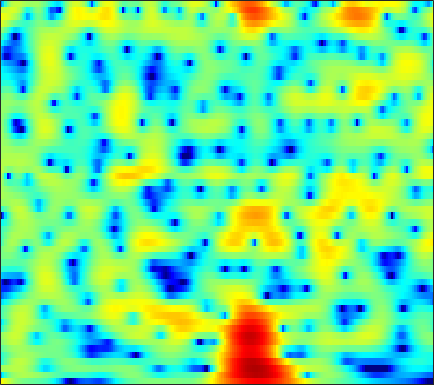

The table this chart was drawn from, first rows:
6.1415, 5.3926, 4.4277, 3.5155, 2.8737, 2.0807, 1.3697, 0.89836, 0.36048, -0.079784, -0.41871, -0.61582, -0.83769, -1.0629, -1.2353, -1.4449, -1.6281, -1.7536, -1.9474, -2.213, -2.6052, -2.9989, -3.6676, -4.5237
-9.457, -6.284, -3.352, -1.468, -0.4819, 0.4678, 1.121, 1.469, 1.796, 1.995, 2.079, 2.077, 1.999, 1.853, 1.711, 1.487, 1.225, 1.006, 0.6904, 0.3467, -0.01667, -0.3008, -0.689, -1.087
1.594, 1.578, 1.715, 1.954, 2.153, 2.388, 2.549, 2.618, 2.624, 2.532, 2.313, 2.05, 1.55, 0.8641, 0.2153, -0.8415, -2.126, -3.25, -4.912, -6.569, -7.728, -7.903, -7.191, -5.933
-4.552, -3.221, -1.595, -0.2321, 0.6167, 1.513, 2.153, 2.483, 2.751, 2.851, 2.787, 2.625, 2.249, 1.682, 1.124, 0.2057, -0.8955, -1.823, -3.099, -4.215, -4.86, -4.879, -4.365, -3.511
-4.348, -3.521, -2.415, -1.404, -0.7167, 0.09479, 0.7477, 1.118, 1.464, 1.663, 1.735, 1.714, 1.597, 1.389, 1.183, 0.8633, 0.5167, 0.2581, -0.05957, -0.3118, -0.4892, -0.568, -0.6132, -0.6238
-1.927, -1.255, -0.4479, 0.2064, 0.5933, 1.007, 1.326, 1.486, 1.578, 1.523, 1.339, 1.134, 0.8049, 0.4424, 0.1732, -0.1528, -0.4165, -0.5615, -0.6766, -0.7078, -0.6767, -0.6287, -0.5456, -0.4787
0.109, 0.739, 1.5, 2.144, 2.506, 2.807, 2.913, 2.873, 2.634, 2.162, 1.427, 0.6891, -0.5542, -2.081, -3.372, -5.065, -6.162, -6.195, -5.289, -3.993, -2.788, -2.049, -1.3, -0.7905
0.7772, 1.284, 1.913, 2.521, 2.931, 3.339, 3.53, 3.524, 3.314, 2.857, 2.101, 1.293, -0.1774, -2.159, -4.001, -6.71, -8.585, -8.35, -6.573, -4.676, -3.216, -2.436, -1.763, -1.474
-4.605, -2.953, -1.059, 0.4091, 1.288, 2.224, 2.89, 3.207, 3.398, 3.361, 3.116, 2.81, 2.254, 1.573, 1.03, 0.3466, -0.2052, -0.513, -0.8113, -1.053, -1.311, -1.553, -2.002, -2.657
-7.518, -5.403, -2.938, -0.9436, 0.2166, 1.439, 2.371, 2.89, 3.334, 3.508, 3.458, 3.315, 3.007, 2.556, 2.122, 1.432, 0.6751, 0.1194, -0.5816, -1.233, -1.85, -2.281, -2.836, -3.44
-2.89, -1.948, -0.8635, 0.1693, 0.9174, 1.792, 2.498, 2.921, 3.336, 3.535, 3.508, 3.342, 2.931, 2.292, 1.637, 0.497, -0.9759, -2.305, -4.307, -6.27, -7.42, -7.334, -6.33, -5.104
-2.99, -2.318, -1.371, -0.4844, 0.1752, 1.013, 1.7, 2.101, 2.528, 2.839, 2.981, 2.935, 2.636, 2.094, 1.529, 0.4811, -1.024, -2.529, -5.096, -8.101, -10.02, -9.134, -6.454, -4.09
-7.773, -6.889, -5.623, -4.351, -3.516, -2.508, -1.582, -0.9524, -0.2442, 0.3266, 0.7951, 1.069, 1.301, 1.365, 1.31, 1.122, 0.816, 0.526, 0.1157, -0.1903, -0.2903, -0.2252, 0.02535, 0.405
-13.68, -12.11, -10.59, -9.244, -8.334, -7.273, -6.222, -5.386, -4.282, -3.286, -2.382, -1.718, -0.8436, -0.07631, 0.3972, 0.917, 1.373, 1.66, 1.943, 2.137, 2.294, 2.394, 2.477, 2.494
-15.84, -16.3, -16.32, -15.66, -14.71, -13.1, -11.74, -10.88, -9.716, -8.31, -6.692, -5.405, -3.689, -2.045, -0.9193, 0.379, 1.43, 2.075, 2.775, 3.279, 3.594, 3.718, 3.754, 3.625
-16.35, -20.56, -26.39, -22.02, -19.06, -16.75, -15.86, -16.42, -19.41, -22.38, -15.88, -11.28, -6.885, -3.773, -1.931, 0.06845, 1.605, 2.491, 3.398, 4.039, 4.413, 4.526, 4.476, 4.198
-8.148, -8.956, -9.56, -9.951, -9.954, -10, -10.29, -10.44, -10.63, -10.29, -8.595, -6.894, -4.564, -2.37, -0.911, 0.6902, 1.99, 2.785, 3.586, 4.104, 4.38, 4.426, 4.253, 3.829
-3.705, -3.888, -4.137, -4.371, -4.396, -4.392, -4.46, -4.361, -4.041, -3.643, -3.009, -2.356, -1.439, -0.4646, 0.2997, 1.234, 2.021, 2.545, 3.101, 3.447, 3.584, 3.551, 3.302, 2.794
-1.576, -1.529, -1.543, -1.547, -1.642, -1.742, -1.776, -1.857, -1.924, -1.831, -1.668, -1.457, -0.9833, -0.3742, 0.09444, 0.7805, 1.45, 1.875, 2.329, 2.652, 2.788, 2.762, 2.56, 2.136
-0.4588, -0.2794, -0.09025, -0.006509, -0.1032, -0.3851, -0.763, -1.222, -2.026, -2.824, -3.514, -3.814, -3.566, -2.665, -1.821, -0.6936, 0.3576, 0.9858, 1.601, 2.036, 2.294, 2.365, 2.326, 2.156
-0.7655, -0.1213, 0.5812, 0.9472, 1.09, 0.9115, 0.2223, -0.5555, -2.258, -5.139, -10.05, -18.27, -15.47, -7.592, -4.521, -1.92, -0.419, 0.3041, 0.8967, 1.127, 1.194, 1.229, 1.313, 1.5
-3.389, -1.567, 0.1096, 1.149, 1.683, 1.998, 1.833, 1.513, 0.7524, -0.354, -1.382, -1.967, -2.025, -1.381, -0.8228, -0.1506, 0.09662, -0.07268, -0.7137, -2.006, -3.814, -5.053, -5.337, -3.7
-3.537, -2.253, -0.8678, 0.3031, 0.9194, 1.507, 1.919, 2.016, 2.058, 1.962, 1.775, 1.677, 1.489, 1.322, 1.176, 0.7785, 0.1935, -0.5024, -1.902, -3.91, -6.879, -9.438, -10.45, -7.249
-3.358, -2.802, -1.926, -1.023, -0.3748, 0.3819, 1.018, 1.395, 1.739, 1.966, 2.027, 2.002, 1.884, 1.641, 1.409, 0.9955, 0.46, 0.00433, -0.705, -1.43, -2.07, -2.411, -2.532, -2.309
-5.88, -5.391, -4.145, -2.747, -1.699, -0.3937, 0.5772, 1.196, 1.77, 2.11, 2.275, 2.245, 2.112, 1.844, 1.564, 1.191, 0.7528, 0.4639, 0.14, -0.1391, -0.3063, -0.3986, -0.4629, -0.4903
-24.89, -14.99, -7.774, -3.88, -1.904, 0.01706, 1.349, 2.043, 2.67, 2.945, 2.965, 2.805, 2.376, 1.773, 1.212, 0.4351, -0.2593, -0.6445, -0.8364, -0.7088, -0.3629, -0.05504, 0.2886, 0.4912
-3.48, -3.098, -1.836, -0.4191, 0.6505, 1.713, 2.541, 2.945, 3.208, 3.212, 2.868, 2.436, 1.508, 0.1823, -1.14, -3.51, -6.44, -8.558, -8.653, -5.889, -3.301, -1.815, -0.3769, 0.511
1.069, 1.092, 1.237, 1.49, 1.673, 1.927, 2.054, 2.085, 1.972, 1.683, 1.178, 0.6307, -0.3177, -1.647, -2.909, -5.075, -7.718, -9.486, -9.412, -6.893, -4.318, -2.779, -1.226, -0.1414
1.952, 1.758, 1.485, 1.301, 1.115, 0.9519, 0.7121, 0.5229, 0.2213, -0.1852, -0.6225, -1.026, -1.554, -2.162, -2.548, -3.058, -3.374, -3.418, -3.196, -2.613, -1.851, -1.224, -0.4601, 0.194
2.017, 1.496, 0.8379, 0.2695, -0.06573, -0.469, -0.7948, -1.073, -1.485, -2.004, -2.527, -2.886, -3.212, -3.219, -3.071, -2.645, -2.119, -1.674, -1.062, -0.465, 0.09073, 0.4673, 0.908, 1.258
1.742, 0.4748, -1.208, -2.556, -2.883, -2.792, -2.395, -2.316, -2.66, -3.587, -5.275, -6.823, -8.496, -7.6, -5.846, -3.45, -1.544, -0.4752, 0.6414, 1.409, 1.967, 2.241, 2.491, 2.597
2.078, -0.3292, -5.435, -18.88, -14.21, -5.624, -2.412, -1.267, -0.8892, -1.566, -3.425, -5.496, -8.345, -6.853, -4.256, -1.298, 0.6619, 1.675, 2.491, 2.928, 3.056, 3.043, 2.901, 2.695
2.95, 2.105, 1.014, 0.1455, 0.07237, 0.372, 1.022, 1.387, 1.647, 1.597, 1.298, 1.081, 0.8455, 0.9358, 1.074, 1.4, 1.506, 1.463, 1.03, 0.2609, -0.8841, -1.8, -2.866, -3.302
2.304, 2.376, 2.347, 2.307, 2.29, 2.324, 2.387, 2.421, 2.447, 2.392, 2.306, 2.187, 2.013, 1.763, 1.55, 1.111, 0.4537, -0.2631, -1.624, -3.682, -6.877, -10.6, -21.38, -18.98
1.641, 1.914, 2.1, 2.22, 2.226, 2.255, 2.209, 2.186, 2.125, 2.059, 1.98, 1.885, 1.739, 1.498, 1.272, 0.8101, 0.1994, -0.4372, -1.505, -2.877, -4.506, -5.737, -7.039, -7.383
1.413, 1.515, 1.564, 1.48, 1.392, 1.211, 1.046, 0.9343, 0.8208, 0.7756, 0.7628, 0.8034, 0.8471, 0.9001, 0.8789, 0.807, 0.6088, 0.3845, -0.02714, -0.5426, -1.099, -1.525, -2.008, -2.369
1.478, 1.281, 0.908, 0.3873, -0.02897, -0.6524, -1.194, -1.544, -1.822, -1.873, -1.658, -1.343, -0.8014, -0.1863, 0.254, 0.7846, 1.167, 1.372, 1.502, 1.489, 1.354, 1.177, 0.8754, 0.496
1.571, 1.002, -0.04413, -1.302, -2.414, -3.961, -5.543, -6.629, -7.677, -7.976, -7.139, -5.976, -4.026, -2.16, -0.8675, 0.5324, 1.652, 2.275, 2.872, 3.212, 3.307, 3.25, 2.983, 2.523
1.272, 0.3188, -1.402, -3.711, -5.939, -9.528, -13.6, -16.35, -19.86, -28.33, -22, -14.07, -8.147, -4.177, -1.997, 0.2428, 1.875, 2.775, 3.628, 4.135, 4.339, 4.308, 4.033, 3.503
0.8647, -0.09485, -1.834, -4.236, -6.728, -10.97, -17.01, -20.78, -18.07, -14.58, -11.46, -9.002, -5.726, -2.95, -1.192, 0.6794, 2.07, 2.865, 3.579, 3.968, 4.073, 3.97, 3.639, 3.103
0.9264, 0.3991, -0.5505, -1.762, -2.833, -4.212, -5.348, -5.867, -5.829, -5.194, -4.124, -3.112, -1.72, -0.3814, 0.5508, 1.573, 2.354, 2.763, 3.047, 3.053, 2.794, 2.451, 1.867, 1.185
1.019, 0.9408, 0.6744, 0.2531, -0.05211, -0.5197, -0.8872, -1.009, -1.04, -0.8415, -0.4023, 0.00333, 0.6241, 1.294, 1.73, 2.235, 2.545, 2.593, 2.421, 1.903, 0.9998, 0.08609, -1.441, -3.087
0.7131, 0.9263, 1.05, 1.018, 0.9195, 0.7001, 0.4436, 0.2799, 0.1151, 0.1306, 0.3259, 0.5827, 1.082, 1.634, 2.033, 2.481, 2.72, 2.721, 2.412, 1.664, 0.3517, -1.123, -4.091, -9.134
-0.4883, -0.03369, 0.3211, 0.4019, 0.2272, -0.164, -0.7663, -1.372, -2.144, -2.727, -2.826, -2.39, -1.364, -0.1232, 0.8047, 1.815, 2.554, 2.905, 3.032, 2.772, 2.118, 1.352, 0.05399, -1.362
-2.859, -2.232, -1.805, -1.822, -2.096, -2.861, -4.139, -5.552, -8.303, -12.92, -18.01, -13.79, -7.997, -4.229, -2.205, -0.1698, 1.306, 2.105, 2.847, 3.245, 3.348, 3.268, 3.01, 2.655
-4.861, -4.418, -4.2, -4.348, -4.631, -5.347, -6.455, -7.463, -9.058, -10.68, -11.22, -10.27, -7.917, -5.421, -3.695, -1.708, -0.09431, 0.8944, 1.949, 2.717, 3.226, 3.467, 3.61, 3.587
-5.634, -5.652, -5.826, -6.157, -6.54, -7.157, -7.836, -8.333, -8.909, -9.134, -8.825, -8.236, -6.995, -5.374, -4.083, -2.371, -0.7902, 0.2633, 1.446, 2.388, 3.09, 3.46, 3.764, 3.863
-6.178, -6.664, -7.309, -7.963, -8.519, -9.295, -10.12, -10.87, -11.96, -12.73, -12.63, -11.69, -9.474, -6.962, -5.159, -2.945, -1.037, 0.1858, 1.559, 2.642, 3.441, 3.858, 4.197, 4.29
-7.894, -9.062, -10.37, -11.22, -11.63, -12.02, -12.7, -13.63, -15.84, -20.49, -36.05, -21.28, -13.07, -8.317, -5.684, -2.889, -0.6814, 0.673, 2.144, 3.269, 4.075, 4.482, 4.764, 4.761
-11.49, -15.1, -20.77, -20.84, -17.75, -15.09, -13.79, -13.26, -12.85, -12.53, -11.69, -10.46, -8.161, -5.625, -3.81, -1.657, 0.2005, 1.397, 2.702, 3.697, 4.406, 4.751, 4.948, 4.845
-9.835, -12.36, -15.28, -16.1, -15.48, -14.2, -12.98, -12.12, -10.99, -9.729, -8.282, -7.068, -5.367, -3.636, -2.362, -0.7615, 0.6687, 1.607, 2.667, 3.501, 4.089, 4.368, 4.527, 4.424
-5.667, -7.085, -8.935, -10.65, -11.86, -13.1, -13.66, -13.48, -12.25, -10.28, -8.184, -6.699, -4.846, -3.163, -1.994, -0.6004, 0.602, 1.378, 2.258, 2.953, 3.452, 3.701, 3.871, 3.854
-2.211, -3.548, -5.597, -8.082, -10.39, -14.77, -24.12, -30.66, -16.59, -11.46, -8.253, -6.409, -4.417, -2.795, -1.76, -0.5562, 0.4611, 1.107, 1.817, 2.355, 2.752, 2.964, 3.129, 3.192
1.302, 0.259, -1.334, -3.126, -4.556, -6.49, -7.925, -8.366, -7.889, -6.714, -5.402, -4.45, -3.299, -2.23, -1.51, -0.6069, 0.1716, 0.6536, 1.143, 1.466, 1.645, 1.713, 1.759, 1.799
4.335, 3.635, 2.662, 1.647, 0.8803, -0.1301, -1.054, -1.641, -2.281, -2.821, -3.256, -3.506, -3.521, -3.062, -2.445, -1.554, -0.7654, -0.3397, -0.07241, -0.1314, -0.4992, -0.8983, -1.395, -1.679
5.661, 5.237, 4.733, 4.229, 3.818, 3.196, 2.401, 1.672, 0.4026, -1.381, -3.961, -6.648, -10.52, -9.445, -6.454, -3.493, -1.762, -1.121, -1.036, -1.808, -3.457, -5.319, -8.542, -10.95
3.15, 3.118, 3.4, 3.821, 4.063, 4.188, 3.998, 3.589, 2.623, 1.133, -0.987, -2.925, -5.159, -4.893, -3.349, -1.389, -0.2015, 0.1329, -0.1053, -1.248, -3.355, -5.706, -9.979, -13.94
-11.04, -7.97, -3.231, -0.279, 1.162, 2.363, 2.984, 3.143, 3.044, 2.677, 2.159, 1.771, 1.375, 1.216, 1.265, 1.406, 1.459, 1.354, 0.936, 0.1781, -0.9338, -1.939, -3.41, -4.826
